Run: headless pygame with SDL's dummy video driver; simulated clock (each Clock.tick advances the game by its frame time, no real sleeping); random seed 0; keys injected as events and as key.get_pressed() state; no mouse input.
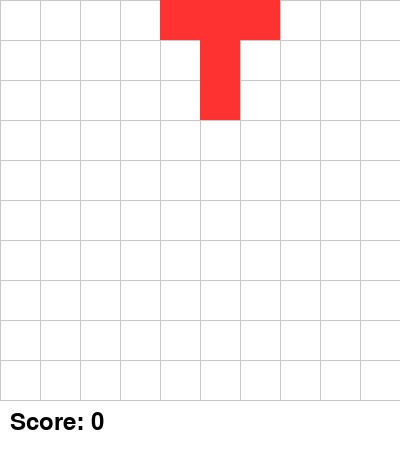
Frame 1 of 2 · flips 1–60 · no input
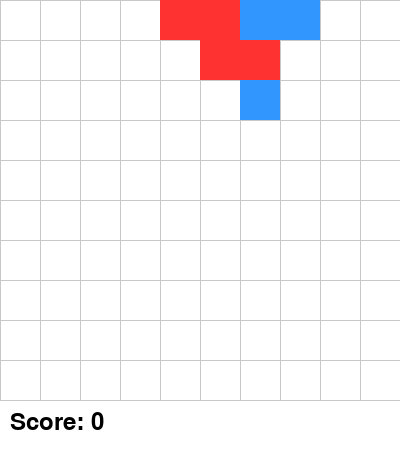
Frame 2 of 2 · flips 61–180 · tapped SPACE, RETURN · held RIGHT (→), D (game ended)

The pygame program that drew these frames:

import pygame #importing pygame to create Block
import random #import random library which creates random numbers

# Initialize Pygame
pygame.init() 

# Screen dimensions
#Tells us how big the grid size is and the block size
GRID_SIZE = 10
BLOCK_SIZE = 40
WIDTH, HEIGHT = GRID_SIZE * BLOCK_SIZE, GRID_SIZE * BLOCK_SIZE + 50 #height has to be a little bigger to fit the scoreboard
screen = pygame.display.set_mode((WIDTH, HEIGHT))
pygame.display.set_caption("Block Blast")

# Colors
WHITE = (255, 255, 255) #(Red, Green, Blue)
GRAY = (200, 200, 200)
BLUE = (50, 150, 255)
RED = (255, 50, 50)
YELLOW = (255, 255, 0)
GREEN = (50, 255, 50)


# Grid setup
grid = [[0] * GRID_SIZE for _ in range(GRID_SIZE)] #creates a 10 by 10 2D list, everything becomes zero meaning the cell is empty

# Block shapes
SHAPES = [ #grid starts with all 0 and the '1' takes up a cell in grid making different block shapes
    [[1, 1, 1]], #horizontal 3 cell block
    [[1], [1], [1]], #vertical 3 cell block
    [[1, 1], [1, 1]], #square
    [[1, 1, 0], [0, 1, 1]], #s block
    [[0, 1, 1], [1, 1, 0]], #opposite s block
    [[0,1],[1,1]], #corner block
    [[1,1,1],[0,1,0], [0,1,0]] #T block
]

# Score
score = 0
high_score = 0

# Generate a new block
def new_block():
    shape = random.choice(SHAPES) #takes a random list 
    return shape, 0, GRID_SIZE // 2 - len(shape[0]) // 2 

block, block_x, block_y = new_block()
#generates the block and starts it at the center horizontally

# Check if block can be placed
def can_place(shape, x, y): #placed without placing it on top of another block (x=row, y=column)
    for row in range(len(shape)):
        for col in range(len(shape[0])):
            if shape[row][col] and (x + row >= GRID_SIZE or y + col >= GRID_SIZE or grid[x + row][y + col]): 
                #checks if block goes beyond grid and also check if cell is occupied
                return False #then becomes false
    return True

# Place block on grid
def place_block(shape, x, y):
    global score
    for row in range(len(shape)): #loop through each row
        for col in range(len(shape[0])): #loop through each column
            if shape[row][col]:# If the shape has a block (1) at this position
                grid[x + row][y + col] = 1 # Place the block in the grid
    
    # Check for cleared rows/columns
    cleared = 0 #keep track of how many rows and columns are cleared
    for i in range(GRID_SIZE):
        if all(grid[i]): #checks if entire row is filled (all the values are 1)
            grid[i] = [0] * GRID_SIZE #resets row to 0
            cleared += 1 #add 1 to cleared
        if all(grid[j][i] for j in range(GRID_SIZE)): #j is column, checks if column is filled
            for j in range(GRID_SIZE): 
                grid[j][i] = 0 #resets column to 0
            cleared += 1 #add 1 to cleared
    
    if cleared >= 2: #clear count greater than 2
        score += 50 * cleared #the score count is 50 x cleared count
    else:
        score += cleared * 50
    
    if all(all(row) for row in grid):
        score += 200  # Full clear bonus

# Game loop
running = True #Keeps game running 
clock = pygame.time.Clock() #controls the frame rate
while running:
    screen.fill(WHITE) #display of the game is white
    
    # Event handling
    for event in pygame.event.get(): #getting a list of events (mouse clicking, exiting game, key presses,...)
        print(event) #helps debug the event that are detected
        if event.type == pygame.QUIT: #pygame,QUIT means when you press the x button 
            running = False #running becomes false which stops the game
        elif event.type == pygame.KEYDOWN: #If a key is pressed
            if event.key == pygame.K_LEFT and block_y > 0: 
                block_y -= 1 #when the left key is pressed (decr y coordinate), makes sure block doesn't go past left edge
            if event.key == pygame.K_RIGHT and block_y < GRID_SIZE - len(block[0]):
                block_y += 1 #when the right key is pressed (incr y coordinate), makes such block doesnt go past right edge
            if event.key == pygame.K_DOWN and block_x < GRID_SIZE - len(block):
                block_x += 1 #when down is pressed (incr x coordinate), makes block not go past bottom edge
            if event.key == pygame.K_RETURN and can_place(block, block_x, block_y): #ensures block can be placed (not ontop of other blocks) when pressing return button
                place_block(block, block_x, block_y) #places block
                block, block_x, block_y = new_block() #generates new block
                if not can_place(block, block_x, block_y): #If I cant place block
                    running = False  # No more space, game over
    #printing everything out on the grid so it actually shows up when you play it
    # Draw grid
    for i in range(GRID_SIZE + 1): #all grid lines including the last boundary line
        pygame.draw.line(screen, GRAY, (i * BLOCK_SIZE, 0), (i * BLOCK_SIZE, GRID_SIZE * BLOCK_SIZE)) #uses gray color, creates vertical lines
        pygame.draw.line(screen, GRAY, (0, i * BLOCK_SIZE), (GRID_SIZE * BLOCK_SIZE, i * BLOCK_SIZE)) #uses gray color, creates horizontal lines
    
    # Draw blocks in grid
    for i in range(GRID_SIZE): #loop each row
        for j in range(GRID_SIZE): #loop eac column
            if grid[i][j]: #checks if cell is occupied
                pygame.draw.rect(screen, BLUE, (j * BLOCK_SIZE, i * BLOCK_SIZE, BLOCK_SIZE, BLOCK_SIZE))
                #if not pygame places the block and turns in blue
    
    # Draw current block
    for i in range(len(block)): #loop each row of block
        for j in range(len(block[0])): #loop each column of block
            if block[i][j]: #If the cell in the block is filled (1), draw it
                pygame.draw.rect(screen, RED, ((block_y + j) * BLOCK_SIZE, (block_x + i) * BLOCK_SIZE, BLOCK_SIZE, BLOCK_SIZE))
                #creates the block and makes it red
    
    # Draw score
    font = pygame.font.Font(None, 36) #font and size of the score
    score_text = font.render(f"Score: {score}", True, (0, 0, 0)) #(formats score into string, Smooths Text, Black Color)
    screen.blit(score_text, (10, GRID_SIZE * BLOCK_SIZE + 10))
    
    pygame.display.flip() #refreses screen
    clock.tick(30) #30 frames per second

pygame.quit() #quits the game

#A summary of what the current code does:
    #The Block Blast game is a grid-based puzzle where players place Tetris-like blocks to fill rows and columns. 
    #Blocks appear at the top and can be moved left, right, down, or up before being placed. If a row or column 
    #is completely filled, it disappears, earning the player 50 points per line, with extra bonuses for clearing 
    #multiple lines at once. The game ends when no more blocks can fit on the grid. 
    #The score updates as players clear lines, and a restart button appears when the game is over. 
    #Future improvements could include a high score system and difficulty levels.

#A description of what more needs to be done for the midterm project:
    #There needs to be more types of blocks added to the game, I will a lot more blocks into the game 
    #such as there being more a L block, longer and shorter vertical and horizontal blocks and bigger square block, etc.
    #the score needs to be at the top of the screen and centered as well
    #Also there needs to be more added colors when the blocks are placed down so I will add orange, purple, and pink
#A list of bugs that you are aware of:
    #One of the bugs in the game is that when I place the block at the center where the block is normally teleported to
    #The game automatically ends so I need to change it where the block will either move to a different spot to teleport
    #or the grid will be bigger and there will be a line to show that the block must be placed under the line
    #Also I cannot move my block upwards so I will need to create a pygame.K_UP so everything still works even when moving
    #the block up
    #I also have multiple colors on my colors section but only red and blue show up on the app so I need to alter the code to 
    #add more colors
